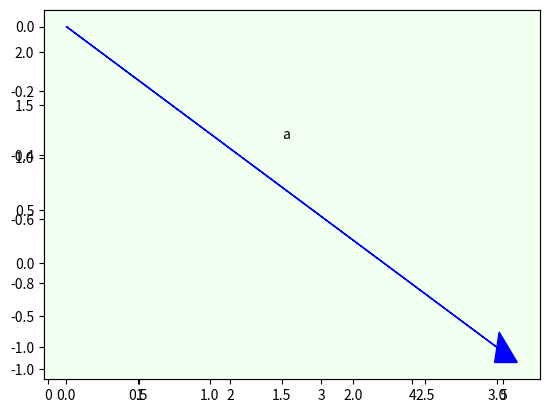
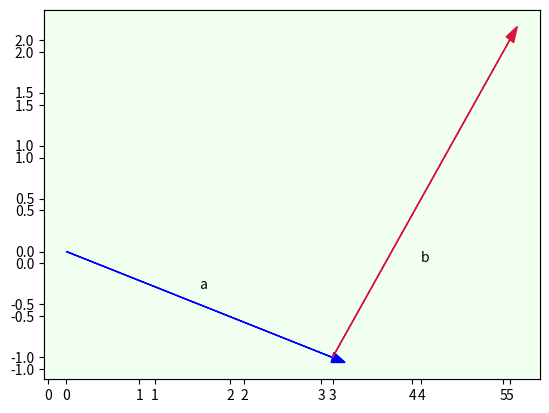
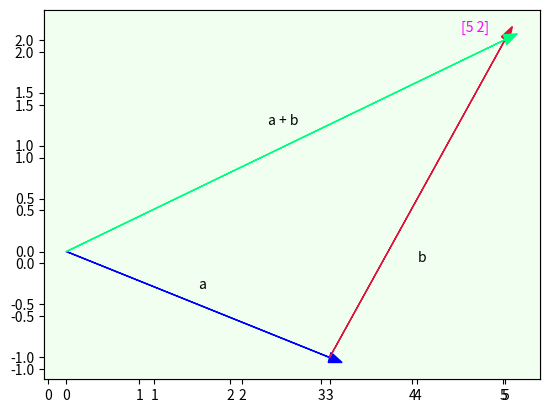

Reproduce these figures in Python, in order.
import matplotlib.pyplot as plt, numpy as np

def vector_add(a, b):
    return np.add(a, b)

def set_up():
    plt.figure()
    plt.xlim(-.05, add_vectors[0]+0.4)
    plt.ylim(-1.1, add_vectors[1]+0.4)

if __name__ == "__main__":
    v1, v2 = np.array([3, -1]), np.array([2, 3])
    add_vectors = vector_add(v1, v2)
    set_up()
    ax = plt.axes()
    ax.arrow(0, 0, 3, -1, head_width=0.1, fc='b', ec='b')
    ax.text(1.5, -0.35, 'a')
    ax.set_facecolor('honeydew')
    set_up()
    ax = plt.axes()
    ax.arrow(0, 0, 3, -1, head_width=0.1, fc='b', ec='b')
    ax.arrow(3, -1, 2, 3, head_width=0.1, fc='crimson', ec='crimson')
    ax.text(1.5, -0.35, 'a')
    ax.text(4, -0.1, 'b')
    ax.set_facecolor('honeydew')
    set_up()
    ax = plt.axes()
    ax.arrow(0, 0, 3, -1, head_width=0.1, fc='b', ec='b')
    ax.arrow(3, -1, 2, 3, head_width=0.1, fc='crimson', ec='crimson')
    ax.arrow(0, 0, 5, 2, head_width=0.1, fc='springgreen', ec='springgreen')
    ax.text(1.5, -0.35, 'a')
    ax.text(4, -0.1, 'b')
    ax.text(2.3, 1.2, 'a + b')
    ax.text(4.5, 2.08, add_vectors, color='fuchsia')
    ax.set_facecolor('honeydew')
    plt.show()
